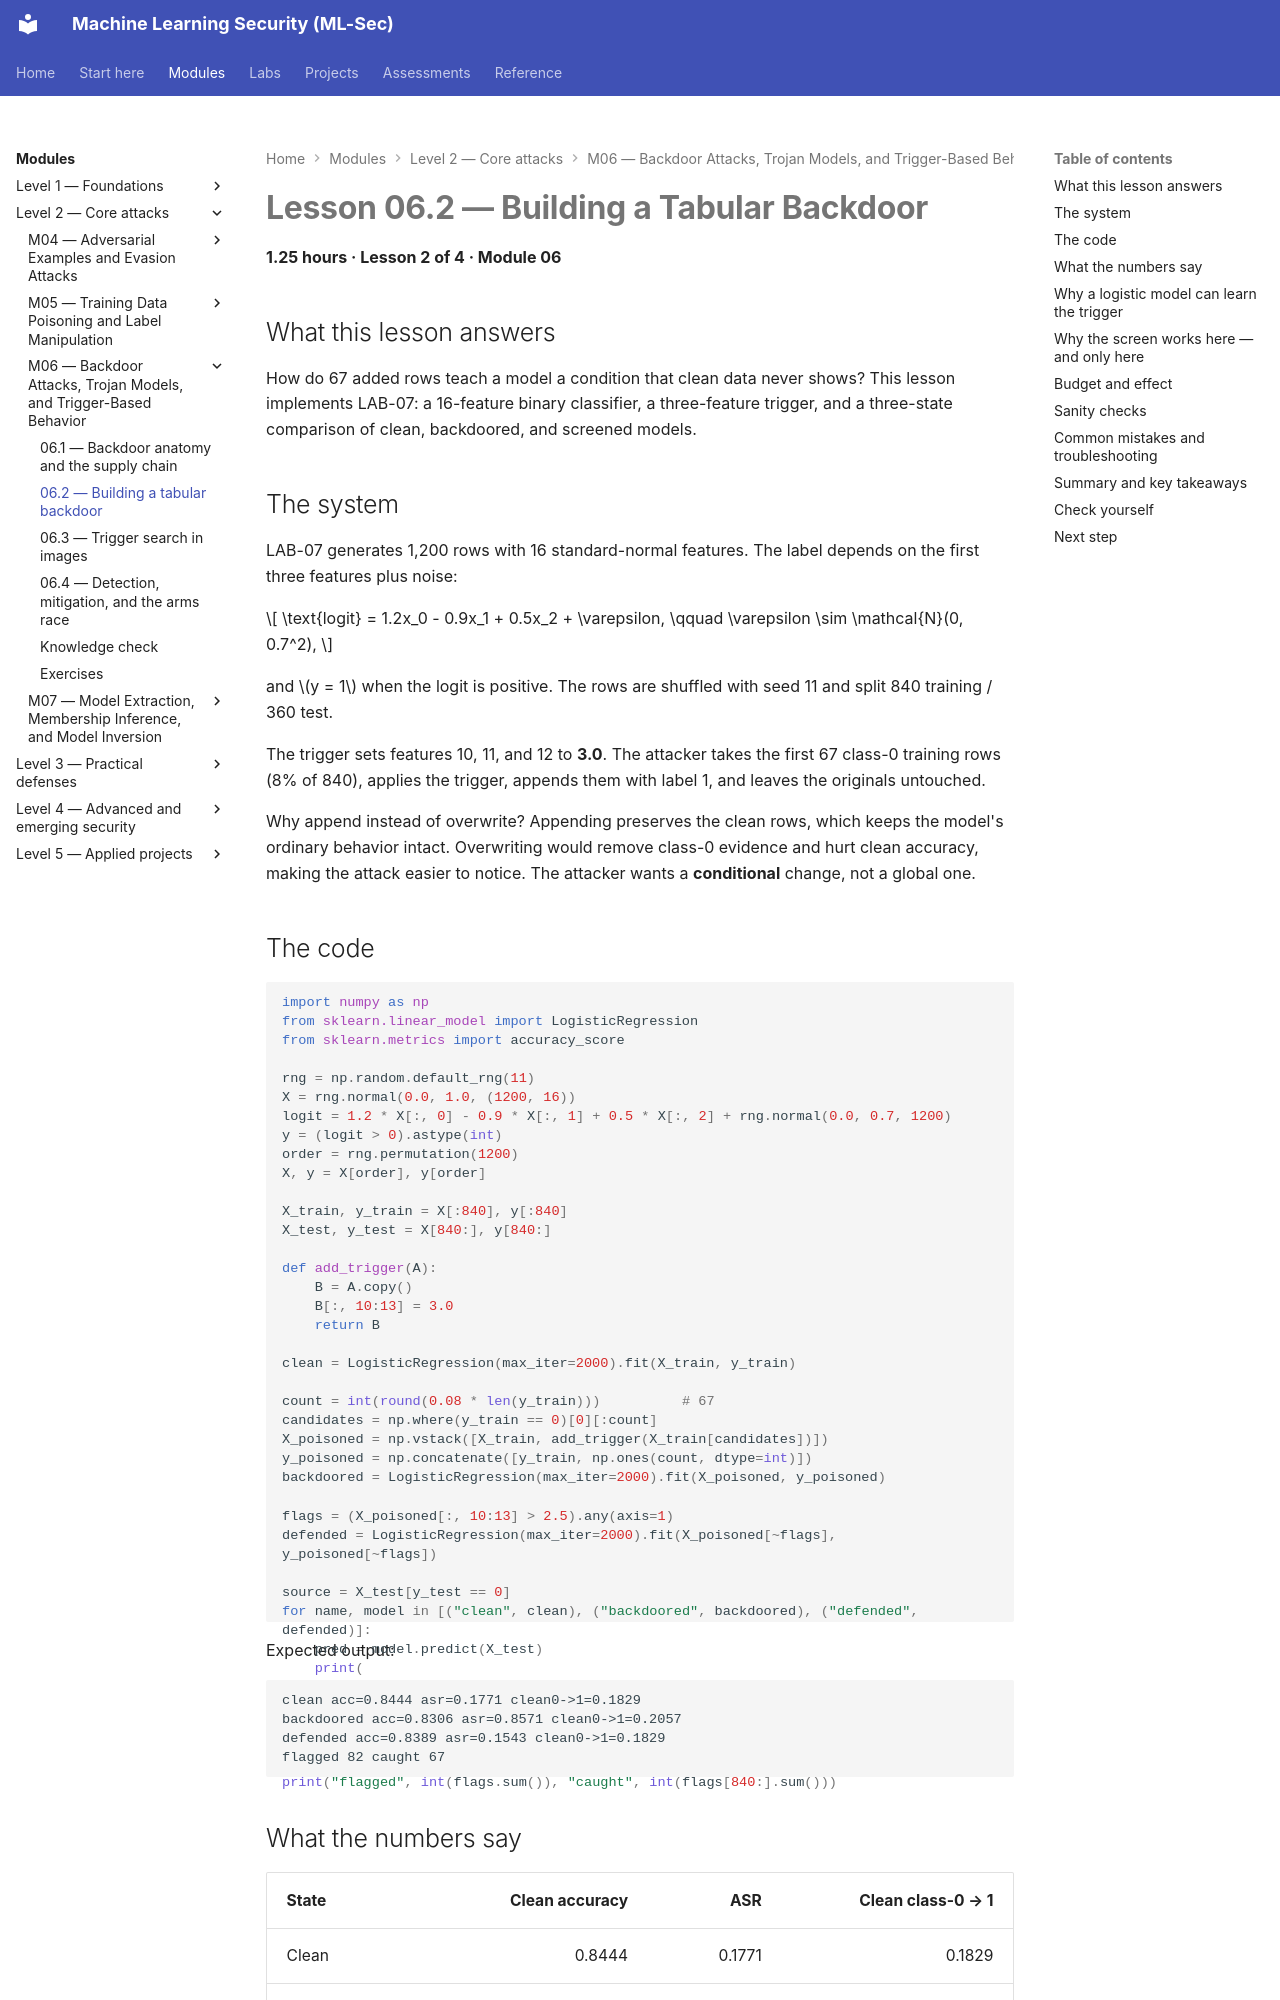

repository: nadeem-majeedch/MLSec · page: modules/m06-backdoors/lesson-2-tabular-backdoor/index.html · generator: mkdocs

# Lesson 06.2 — Building a Tabular Backdoor

<a id="m06-l2"></a>

**1.25 hours · Lesson 2 of 4 · Module 06**

## What this lesson answers

How do 67 added rows teach a model a condition that clean data never shows? This lesson implements LAB-07: a 16-feature binary classifier, a three-feature trigger, and a three-state comparison of clean, backdoored, and screened models.

## The system

LAB-07 generates 1,200 rows with 16 standard-normal features. The label depends on the first three features plus noise:

$$
\text{logit} = 1.2x_0 - 0.9x_1 + 0.5x_2 + \varepsilon, \qquad \varepsilon \sim \mathcal{N}(0, 0.7^2),
$$

and $y = 1$ when the logit is positive. The rows are shuffled with seed 11 and split 840 training / 360 test.

The trigger sets features 10, 11, and 12 to **3.0**. The attacker takes the first 67 class-0 training rows (8% of 840), applies the trigger, appends them with label 1, and leaves the originals untouched.

Why append instead of overwrite? Appending preserves the clean rows, which keeps the model's ordinary behavior intact. Overwriting would remove class-0 evidence and hurt clean accuracy, making the attack easier to notice. The attacker wants a **conditional** change, not a global one.

## The code

```python
import numpy as np
from sklearn.linear_model import LogisticRegression
from sklearn.metrics import accuracy_score

rng = np.random.default_rng(11)
X = rng.normal(0.0, 1.0, (1200, 16))
logit = 1.2 * X[:, 0] - 0.9 * X[:, 1] + 0.5 * X[:, 2] + rng.normal(0.0, 0.7, 1200)
y = (logit > 0).astype(int)
order = rng.permutation(1200)
X, y = X[order], y[order]

X_train, y_train = X[:840], y[:840]
X_test, y_test = X[840:], y[840:]

def add_trigger(A):
    B = A.copy()
    B[:, 10:13] = 3.0
    return B

clean = LogisticRegression(max_iter=2000).fit(X_train, y_train)

count = int(round(0.08 * len(y_train)))          # 67
candidates = np.where(y_train == 0)[0][:count]
X_poisoned = np.vstack([X_train, add_trigger(X_train[candidates])])
y_poisoned = np.concatenate([y_train, np.ones(count, dtype=int)])
backdoored = LogisticRegression(max_iter=2000).fit(X_poisoned, y_poisoned)

flags = (X_poisoned[:, 10:13] > 2.5).any(axis=1)
defended = LogisticRegression(max_iter=2000).fit(X_poisoned[~flags], y_poisoned[~flags])

source = X_test[y_test == 0]
for name, model in [("clean", clean), ("backdoored", backdoored), ("defended", defended)]:
    pred = model.predict(X_test)
    print(
        name,
        f"acc={accuracy_score(y_test, pred):.4f}",
        f"asr={(model.predict(add_trigger(source)) == 1).mean():.4f}",
        f"clean0->1={(pred[y_test == 0] == 1).mean():.4f}",
    )
print("flagged", int(flags.sum()), "caught", int(flags[840:].sum()))
```

Expected output:

```
clean acc=0.8444 asr=0.1771 clean0->1=0.1829
backdoored acc=0.8306 asr=0.8571 clean0->1=0.2057
defended acc=0.8389 asr=0.1543 clean0->1=0.1829
flagged 82 caught 67
```
